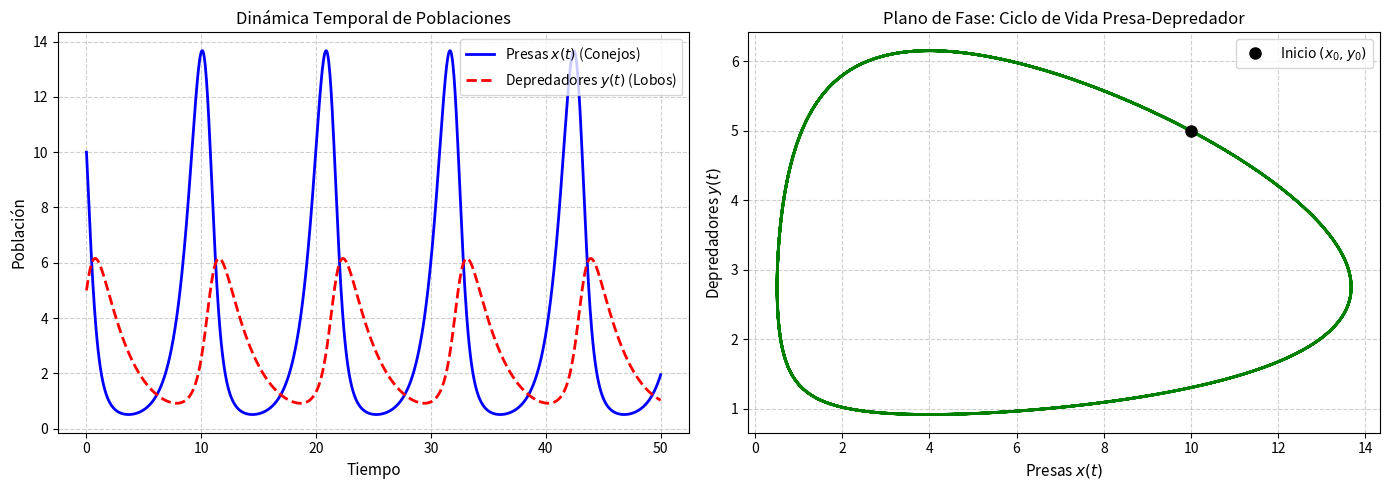

Generate this figure with matplotlib:
"""
===============================================================================
CLASE 24 - PARTE 1: Runge-Kutta de 4° Orden (RK4) para Sistemas Vectoriales
===============================================================================
Propósito:
  Implementar RK4 vectorial para resolver el modelo ecológico Depredador-Presa
  (Lotka-Volterra) y demostrar por qué el orden O(h⁴) es el estándar industrial.

Modelo Matemático (Lotka-Volterra):
  dx/dt = alpha * x - beta * x * y   (Presas: Conejos)
  dy/dt = delta * x * y - gamma * y  (Depredadores: Lobos)
===============================================================================
"""

import matplotlib.pyplot as plt
import numpy as np


# -----------------------------------------------------------------------------
# 1. Definición del Sistema Vectorial de EDOs
# -----------------------------------------------------------------------------
def sistema_lotka_volterra(t, u, alpha=1.1, beta=0.4, delta=0.1, gamma=0.4):
    """
    Sistema vectorial: du/dt = F(t, u)
    u[0] = x(t) : Población de presas
    u[1] = y(t) : Población de depredadores
    """
    x, y = u[0], u[1]
    dx_dt = alpha * x - beta * x * y
    dy_dt = delta * x * y - gamma * y
    return np.array([dx_dt, dy_dt])


# -----------------------------------------------------------------------------
# 2. Algoritmo Vectorial RK4
# -----------------------------------------------------------------------------
def rk4_sistema(f, t0, u0, tf, h):
    """
    EXPLICACIÓN FEYNMAN (RK4 Vectorial):
    ¿Por qué RK4 es el 'Santo Grial' de la simulación?

    Imagínate navegando en un mapa de corrientes de viento.
    - K1: Mides la velocidad del viento donde estás AHORA MISMO.
    - K2: Das medio paso (h/2) guiado por K1 y vuelves a medir el viento.
    - K3: Regresas al origen, pero usas K2 para volver a dar el medio paso.
          ¡Esta es la corrección del punto medio!
    - K4: Das un paso completo (h) usando la velocidad refinada de K3 para
          probar cómo viene el viento al final del tramo.

    Al final, haces un promediado ponderado (Regla de Simpson):
    u_{i+1} = u_i + (h/6) * (K1 + 2*K2 + 2*K3 + K4)

    ¿POR QUÉ EL ORDEN O(h^4) DOMINA LA INDUSTRIA?
    Porque los términos de error de la Serie de Taylor se cancelan hasta la
    3era derivada. Si reduces el paso h a la mitad (h/2), el error NO cae a la
    mitad (como en Euler) ni a la cuarta parte (como en Euler Modificado)...
    ¡El error se reduce 16 veces (2^4)!
    """
    n_pasos = int(np.round((tf - t0) / h))
    t = np.linspace(t0, tf, n_pasos + 1)

    # Matriz para almacenar las variables de estado (Filas: tiempo, Col: componentes)
    u = np.zeros((n_pasos + 1, len(u0)))
    u[0] = u0

    for i in range(n_pasos):
        t_i = t[i]
        u_i = u[i]

        # Muestreo de las 4 pendientes vectoriales
        k1 = f(t_i, u_i)
        k2 = f(t_i + 0.5 * h, u_i + 0.5 * h * k1)
        k3 = f(t_i + 0.5 * h, u_i + 0.5 * h * k2)
        k4 = f(t_i + h, u_i + h * k3)

        # Promedio ponderado Simpson
        u[i + 1] = u_i + (h / 6.0) * (k1 + 2.0 * k2 + 2.0 * k3 + k4)

    return t, u


# -----------------------------------------------------------------------------
# 3. Ejecución y Visualización
# -----------------------------------------------------------------------------
def simular_y_graficar():
    # Parámetros de simulación
    t0, tf = 0.0, 50.0
    h = 0.05
    u0 = np.array([10.0, 5.0])  # 10 presas, 5 depredadores iniciales

    t, u = rk4_sistema(sistema_lotka_volterra, t0, u0, tf, h)

    print("=" * 65)
    print(" SIMULACIÓN RK4: MODELO DEP REDADOR-PRESA (LOTKA-VOLTERRA)")
    print("=" * 65)
    print(f" Condición Inicial : Presas = {u0[0]}, Depredadores = {u0[1]}")
    print(f" Tiempo total      : {tf} unidades | Paso (h): {h}")
    print(f" Estado Final (t={tf}): Presas = {u[-1, 0]:.3f}, Depredadores = {u[-1, 1]:.3f}")
    print("=" * 65)

    # Subplots: Serie de Tiempo + Plano de Fase
    fig, (ax1, ax2) = plt.subplots(1, 2, figsize=(14, 5))

    # 1. Perfil Temporal
    ax1.plot(t, u[:, 0], 'b-', linewidth=2, label='Presas $x(t)$ (Conejos)')
    ax1.plot(t, u[:, 1], 'r--', linewidth=2, label='Depredadores $y(t)$ (Lobos)')
    ax1.set_title('Dinámica Temporal de Poblaciones', fontsize=12)
    ax1.set_xlabel('Tiempo', fontsize=11)
    ax1.set_ylabel('Población', fontsize=11)
    ax1.grid(True, linestyle='--', alpha=0.6)
    ax1.legend(loc='upper right')

    # 2. Plano de Fase (Trayectoria Orbital)
    ax2.plot(u[:, 0], u[:, 1], 'g-', linewidth=2)
    ax2.plot(u0[0], u0[1], 'ko', markersize=8, label='Inicio $(x_0, y_0)$')
    ax2.set_title('Plano de Fase: Ciclo de Vida Presa-Depredador', fontsize=12)
    ax2.set_xlabel('Presas $x(t)$', fontsize=11)
    ax2.set_ylabel('Depredadores $y(t)$', fontsize=11)
    ax2.grid(True, linestyle='--', alpha=0.6)
    ax2.legend()

    plt.tight_layout()
    print("\nGenerando gráficas (Serie Temporal y Plano de Fase)...")
    plt.show()


if __name__ == "__main__":
    simular_y_graficar()
